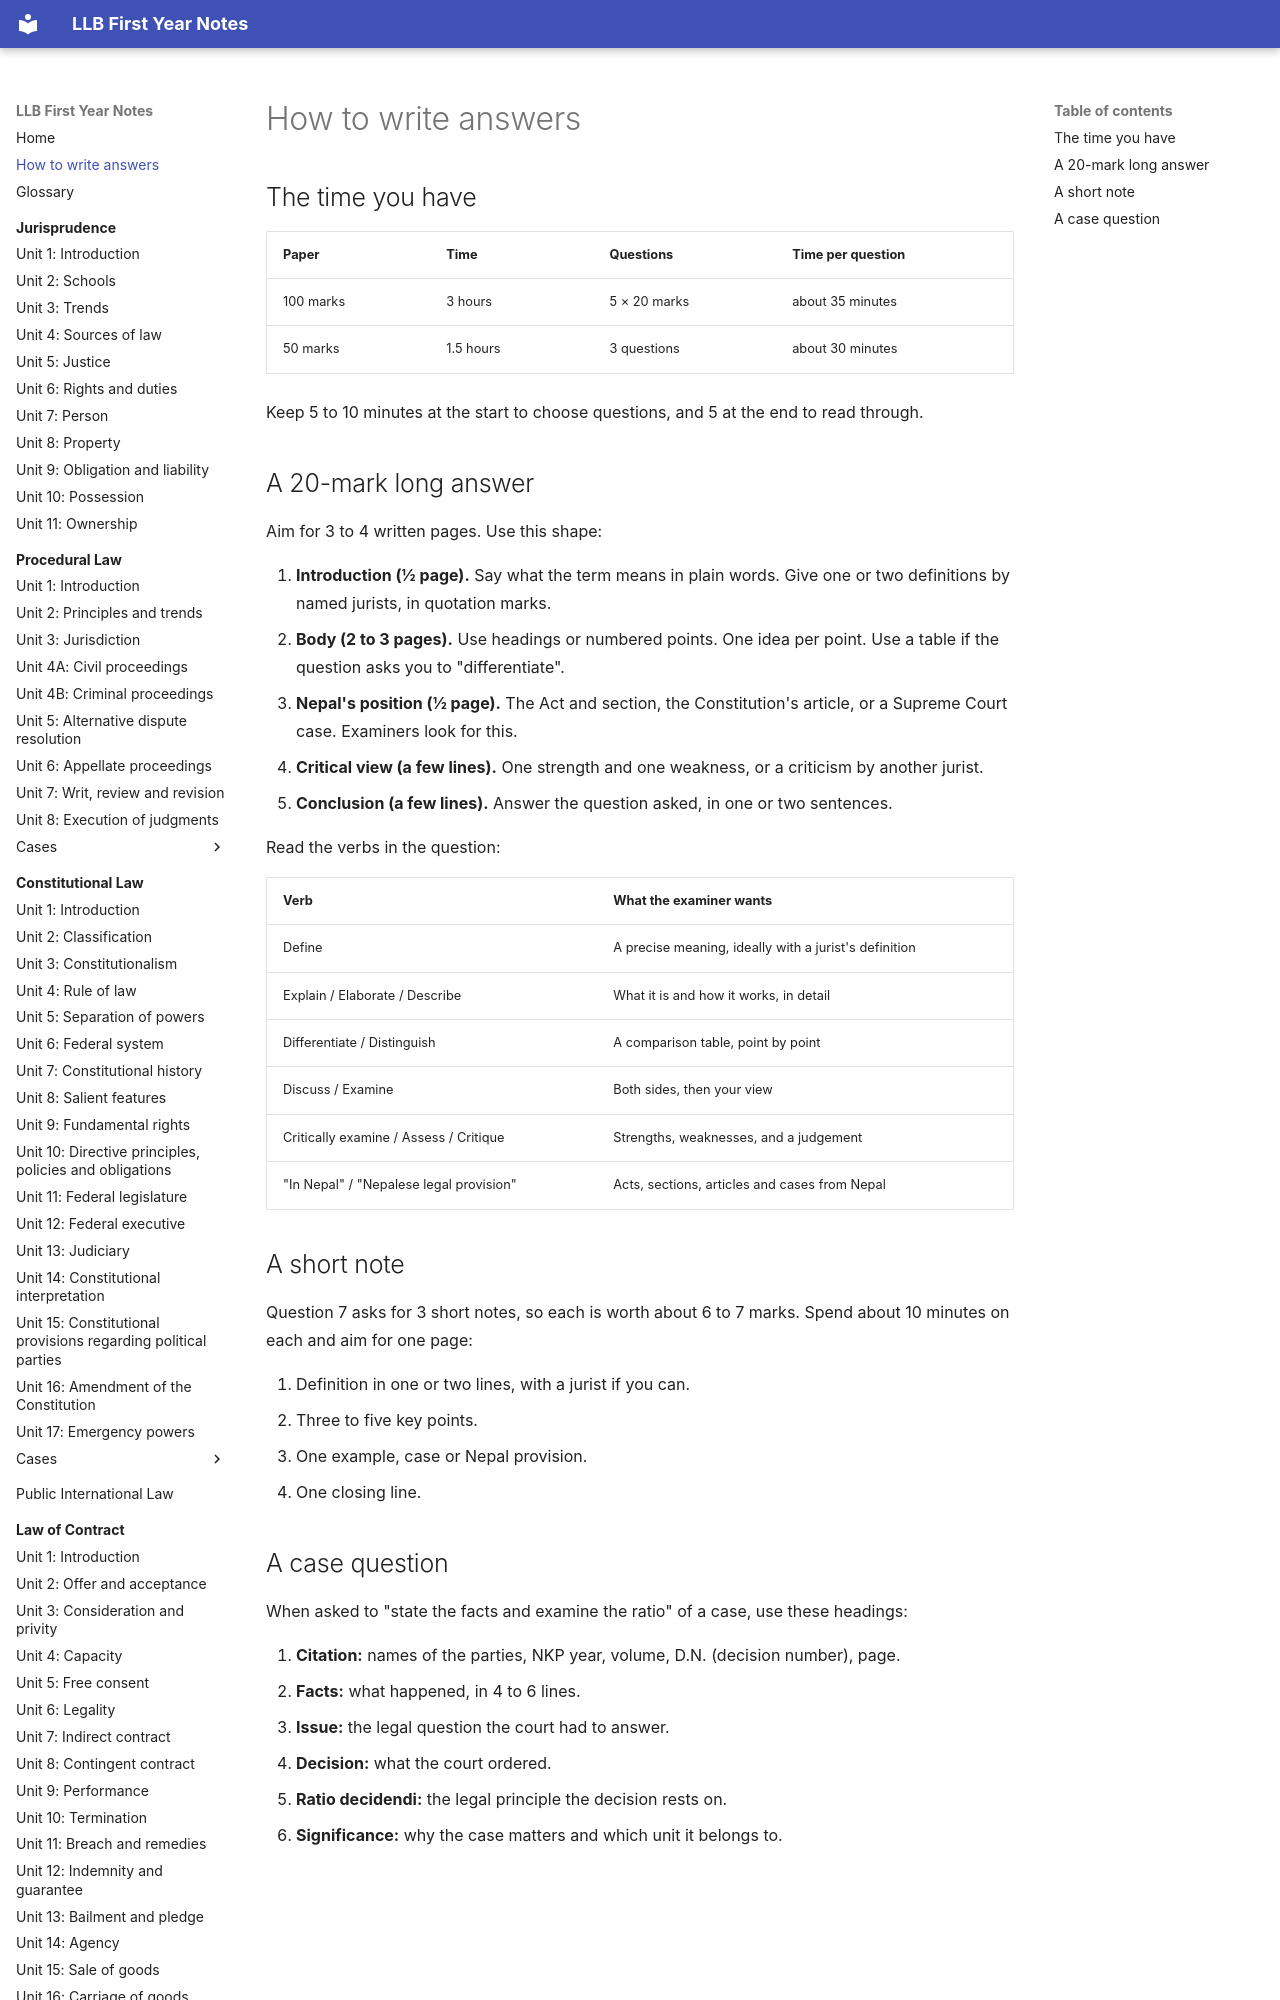

repository: amritghimire/llbnotes · page: how-to-answer/index.html · generator: mkdocs

# How to write answers

## The time you have

| Paper | Time | Questions | Time per question |
|---|---|---|---|
| 100 marks | 3 hours | 5 × 20 marks | about 35 minutes |
| 50 marks | 1.5 hours | 3 questions | about 30 minutes |

Keep 5 to 10 minutes at the start to choose questions, and 5 at the end to read through.

## A 20-mark long answer

Aim for 3 to 4 written pages. Use this shape:

1. **Introduction (½ page).** Say what the term means in plain words. Give one or two definitions by named jurists, in quotation marks.
2. **Body (2 to 3 pages).** Use headings or numbered points. One idea per point. Use a table if the question asks you to "differentiate".
3. **Nepal's position (½ page).** The Act and section, the Constitution's article, or a Supreme Court case. Examiners look for this.
4. **Critical view (a few lines).** One strength and one weakness, or a criticism by another jurist.
5. **Conclusion (a few lines).** Answer the question asked, in one or two sentences.

Read the verbs in the question:

| Verb | What the examiner wants |
|---|---|
| Define | A precise meaning, ideally with a jurist's definition |
| Explain / Elaborate / Describe | What it is and how it works, in detail |
| Differentiate / Distinguish | A comparison table, point by point |
| Discuss / Examine | Both sides, then your view |
| Critically examine / Assess / Critique | Strengths, weaknesses, and a judgement |
| "In Nepal" / "Nepalese legal provision" | Acts, sections, articles and cases from Nepal |

## A short note

Question 7 asks for 3 short notes, so each is worth about 6 to 7 marks. Spend about 10 minutes on each and aim for one page:

1. Definition in one or two lines, with a jurist if you can.
2. Three to five key points.
3. One example, case or Nepal provision.
4. One closing line.
